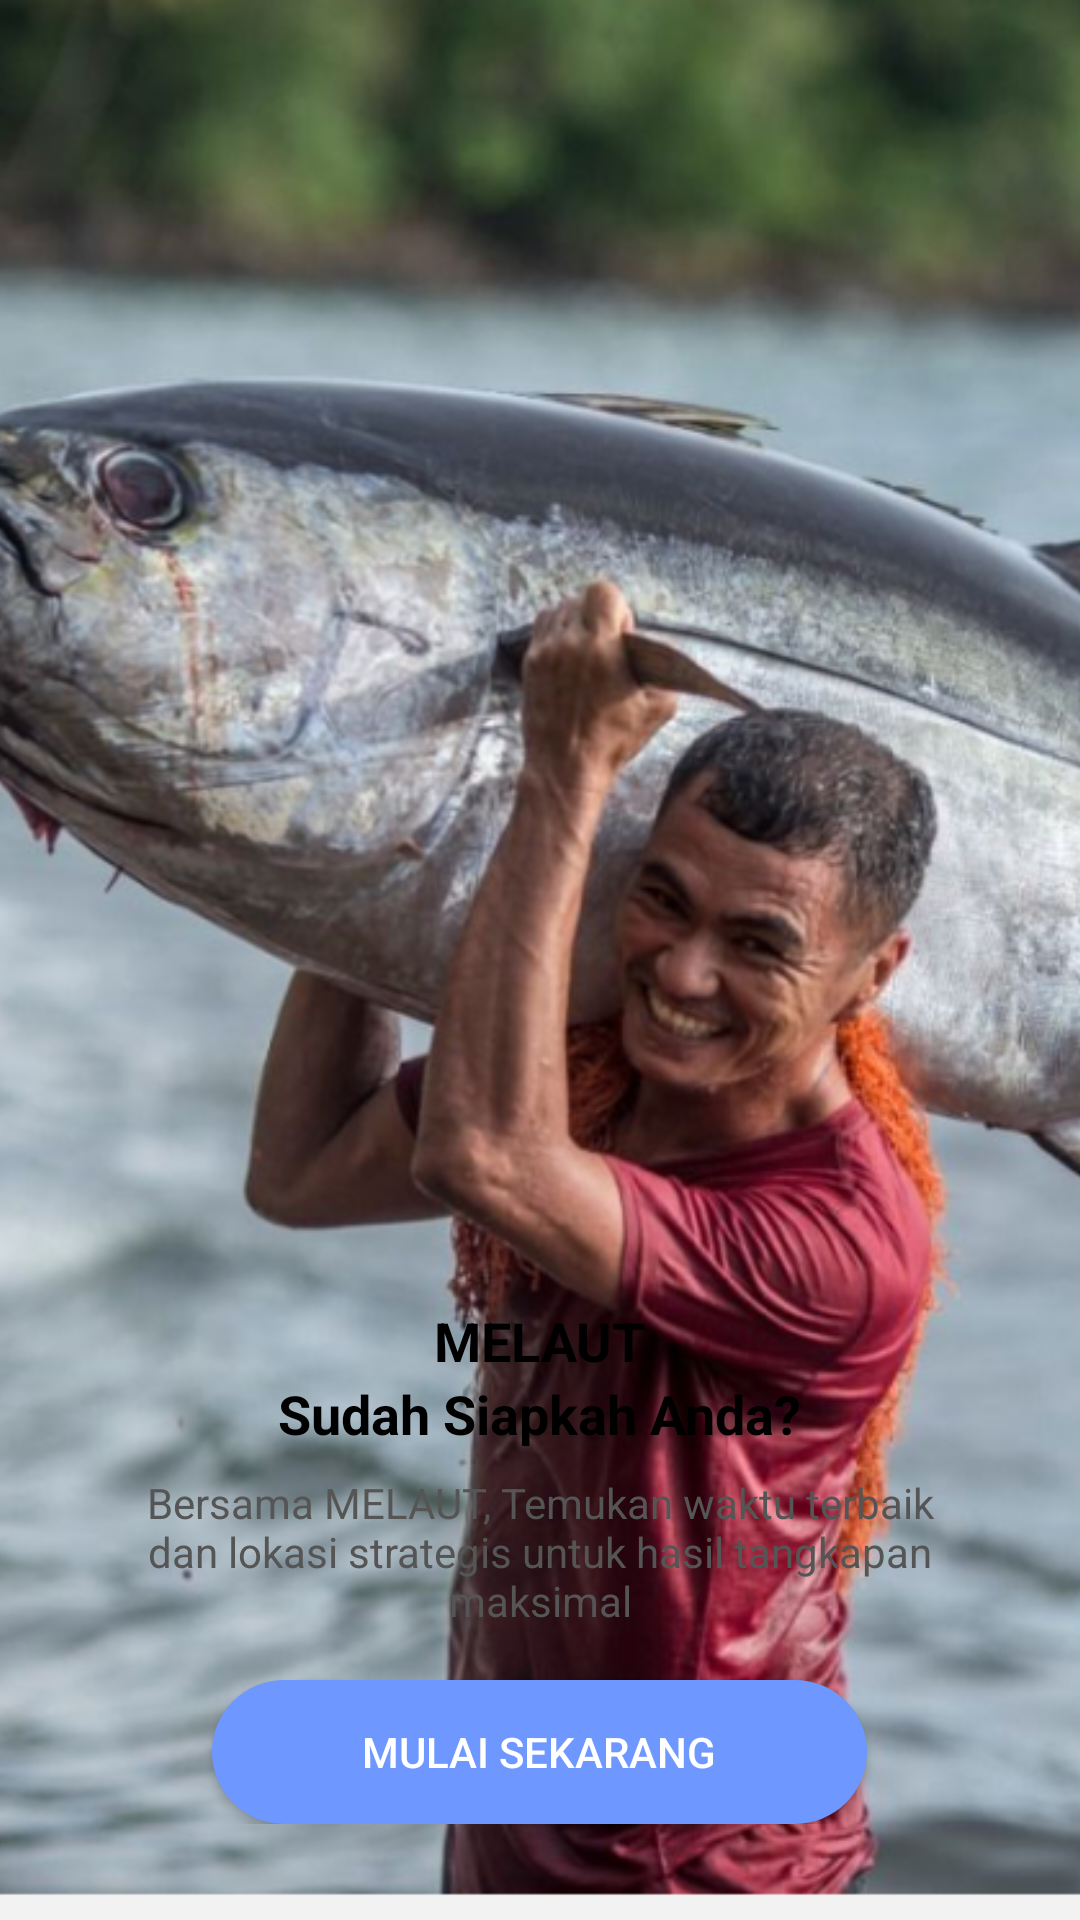

This screen was rendered from an Android layout file. Write that file and the resources it references.
<!-- AndroidManifest.xml: application theme Theme.MelautApp.NoActionBar -->
<!-- res/layout/fragment_onboarding3.xml -->
<?xml version="1.0" encoding="utf-8"?>
<RelativeLayout
    xmlns:android="http://schemas.android.com/apk/res/android"
    xmlns:app="http://schemas.android.com/apk/res-auto"
    xmlns:tools="http://schemas.android.com/tools"
    android:layout_width="match_parent"
    android:layout_height="match_parent"
    android:background="#F2F2F2"
    tools:context="com.example.melaut.onboarding.Onboarding3Fragment">

    
    <ImageView
        android:id="@+id/backgroundImage"
        android:layout_width="match_parent"
        android:layout_height="match_parent"
        android:scaleType="centerCrop"
        android:src="@drawable/melaut1" />

    
    <RelativeLayout
        android:id="@+id/overlayCard"
        android:layout_width="match_parent"
        android:layout_height="wrap_content"
        android:layout_alignParentBottom="true"
        android:layout_marginTop="100dp"
        android:layout_margin="16dp"
        android:background="@drawable/card_background"
        android:padding="16dp">

        
        <TextView
            android:id="@+id/titleText1"
            android:layout_width="wrap_content"
            android:layout_height="wrap_content"
            android:text="@string/melaut1"
            android:textSize="18sp"
            android:textStyle="bold"
            android:textColor="#000000"
            android:layout_centerHorizontal="true" />

        
        <TextView
            android:id="@+id/titleText2"
            android:layout_width="wrap_content"
            android:layout_height="wrap_content"
            android:layout_below="@id/titleText1"
            android:text="@string/sudah_siapkah_anda"
            android:textSize="18sp"
            android:textStyle="bold"
            android:textColor="#000000"
            android:layout_centerHorizontal="true" />

        
        <TextView
            android:id="@+id/subtitleText"
            android:layout_width="wrap_content"
            android:layout_height="wrap_content"
            android:layout_below="@id/titleText2"
            android:layout_marginTop="8dp"
            android:text="@string/bersama_melaut_temukan_waktu_terbaik_dan_lokasi_strategis_untuk_hasil_tangkapan_maksimal"
            android:textSize="14sp"
            android:textColor="#555555"
            android:layout_centerHorizontal="true"
            android:gravity="center" />

        
        <Button
            android:id="@+id/continueButton"
            android:layout_width="wrap_content"
            android:layout_height="wrap_content"
            android:layout_below="@id/subtitleText"
            android:layout_marginTop="17dp"
            android:paddingHorizontal="50dp"
            android:layout_centerHorizontal="true"
            android:background="@drawable/rounded_button"
            android:text="@string/mulai_sekarang"
            android:backgroundTint="#6E97FF"
            android:textColor="#FFFFFF" />
    </RelativeLayout>
</RelativeLayout>
<!-- resources referenced by this layout -->
<resources>
  <!-- drawable melaut1: png bitmap (drawable, 688197 bytes) -->
  <!-- drawable rounded_button (drawable) -->
  <?xml version="1.0" encoding="utf-8"?>
  <shape xmlns:android="http://schemas.android.com/apk/res/android">
      
      <solid android:color="#6E97FF" />
  
      
      <corners android:radius="24dp" /> 
  
      
      <padding
          android:left="8dp"
          android:right="8dp"
          android:top="8dp"
          android:bottom="8dp" />
  </shape>
  <string name="bersama_melaut_temukan_waktu_terbaik_dan_lokasi_strategis_untuk_hasil_tangkapan_maksimal">Bersama MELAUT, Temukan waktu terbaik dan lokasi strategis untuk hasil tangkapan maksimal</string>
  <string name="melaut1">MELAUT</string>
  <string name="mulai_sekarang">Mulai Sekarang</string>
  <string name="sudah_siapkah_anda">Sudah Siapkah Anda?</string>
  <style name="Theme.MelautApp.NoActionBar">
          <item name="windowActionBar">false</item>
          <item name="windowNoTitle">true</item>
          <item name="windowActionBarOverlay">false</item>
          <item name="windowActionModeOverlay">false</item>
      </style>
</resources>
